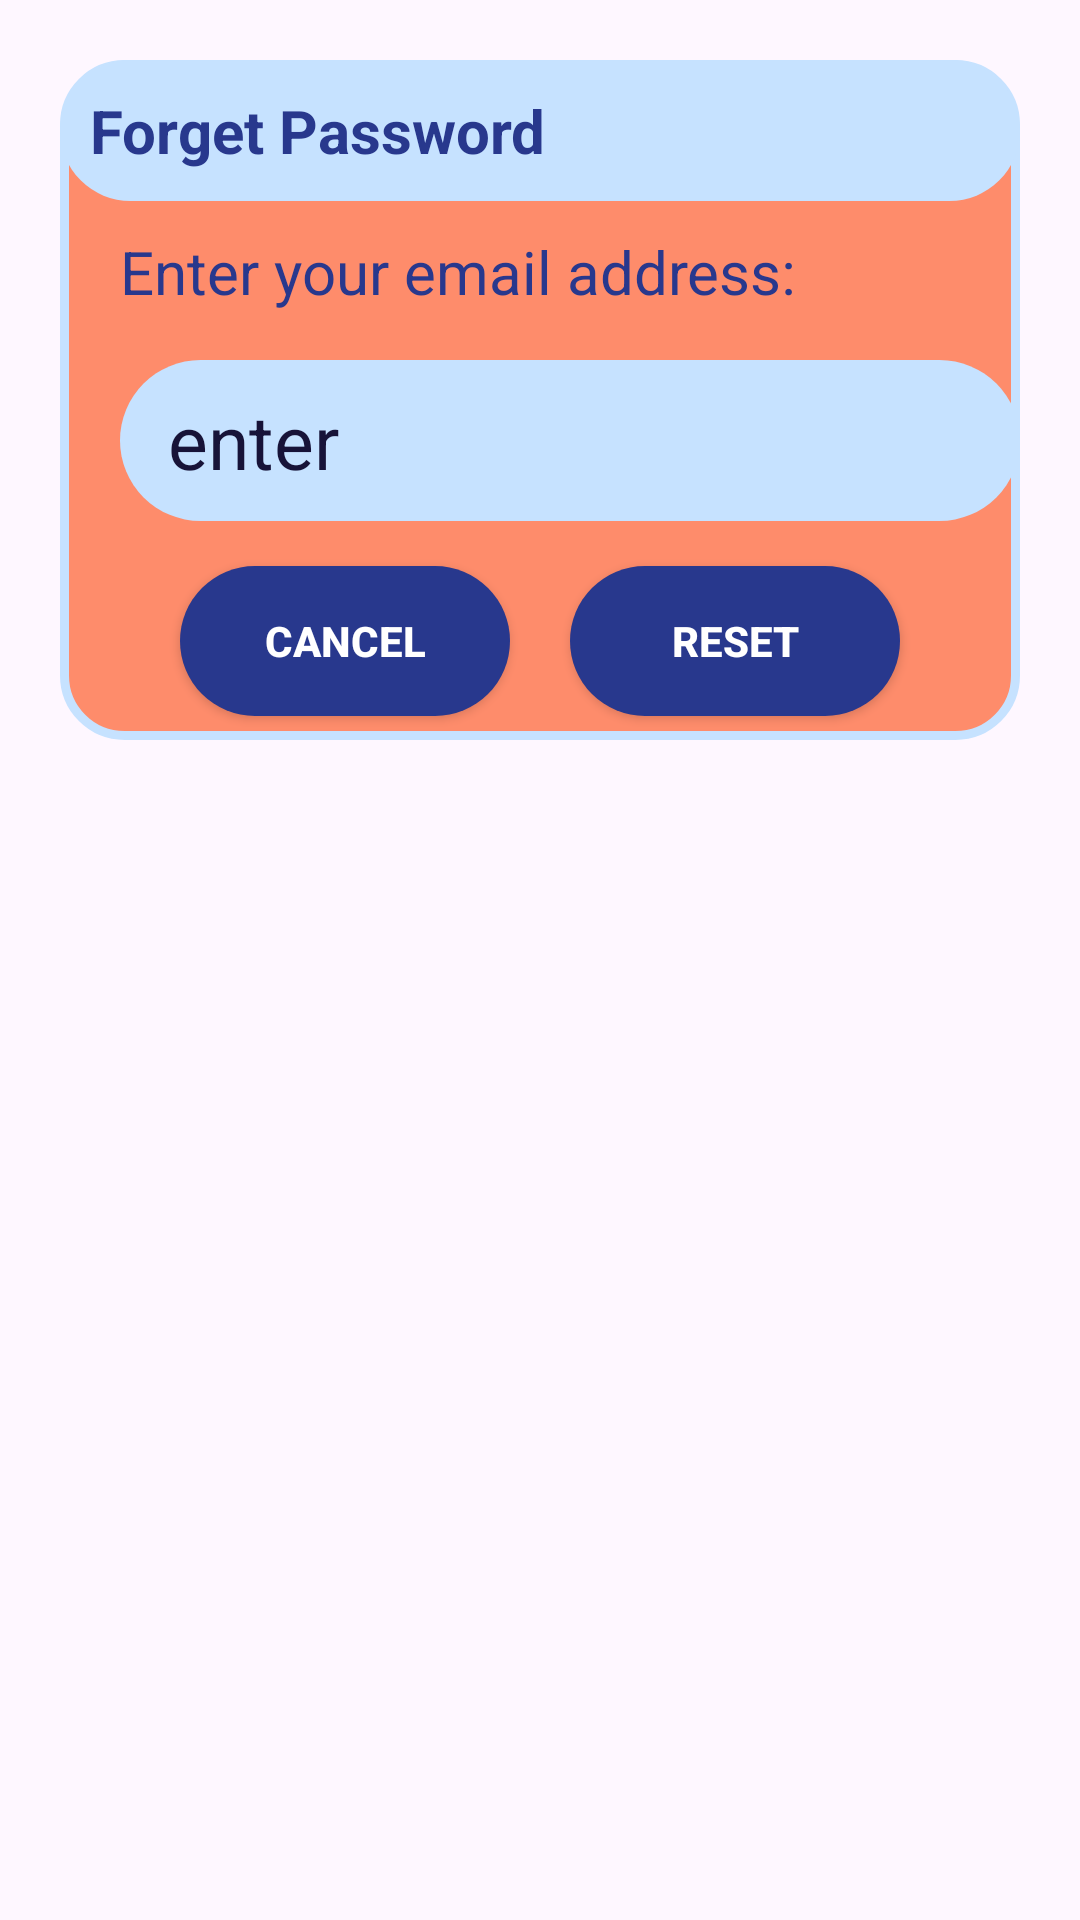

Android layout source for this screen:
<!-- AndroidManifest.xml: application theme Theme.Tasarim_Calismasi_2 -->
<!-- res/layout/dialog_forgot.xml -->
<?xml version="1.0" encoding="utf-8"?>
<androidx.constraintlayout.widget.ConstraintLayout xmlns:android="http://schemas.android.com/apk/res/android"
    android:layout_width="match_parent"
    android:layout_height="match_parent"
    android:layout_margin="20dp"
    android:padding="20dp"
    android:id="@+id/dialogForgot"
    xmlns:app="http://schemas.android.com/apk/res-auto"
    >

    <androidx.constraintlayout.widget.ConstraintLayout
        android:layout_width="match_parent"
        android:layout_height="wrap_content"
        android:id="@+id/dialogBox"
        app:layout_constraintTop_toTopOf="parent"
        android:background="@drawable/diaolog_box">
        <TextView
            android:layout_width="match_parent"
            android:layout_height="wrap_content"
            android:id="@+id/forgetTitle"
            android:text="Forget Password"
            android:padding="10dp"
            android:textStyle="bold"
            android:textSize="20sp"
            android:textColor="@color/ortaMavi"
           android:background="@drawable/button_background_2"
            android:drawablePadding="8dp"
            app:layout_constraintTop_toTopOf="parent"/>

        <TextView
            android:layout_width="match_parent"
            android:layout_height="wrap_content"
            android:id="@+id/forgetText"
            android:text="Enter your email address:"
            android:layout_marginStart="20dp"
            android:layout_marginEnd="30dp"
            android:layout_marginBottom="20dp"
            android:layout_marginTop="10dp"
            android:textSize="20sp"
            android:textColor="@color/ortaMavi"
            app:layout_constraintTop_toBottomOf="@+id/forgetTitle"
            />

        <EditText
            android:layout_width="300dp"
            android:layout_height="wrap_content"
            android:id="@+id/emailBox"
            android:background="@drawable/button_background_2"
            android:textSize="25sp"
            android:textColor="@color/koyuMavi"
            android:textColorHint="@color/koyuMavi"
            android:hint="enter"
            android:layout_marginStart="20dp"
            android:layout_marginBottom="30dp"
            android:layout_marginTop="10dp"
            android:maxLines="1"
            app:layout_constraintStart_toStartOf="parent"
            app:layout_constraintBottom_toBottomOf="parent"
            app:layout_constraintTop_toBottomOf="@+id/forgetTitle"/>

        <androidx.appcompat.widget.AppCompatButton
            android:layout_width="0dp"
            android:layout_height="50dp"
            android:id="@+id/btnCanel"
            android:layout_marginStart="40dp"
            android:layout_marginEnd="10dp"
            android:layout_marginBottom="8dp"
            android:layout_marginTop="15dp"
            android:background="@drawable/button_background"
            android:text="Cancel"
            android:textColor="@color/white"
            android:textSize="14sp"
            android:textStyle="bold"
            android:textAlignment="center"
            app:layout_constraintStart_toStartOf="parent"
            app:layout_constraintTop_toBottomOf="@+id/emailBox"
            app:layout_constraintBottom_toBottomOf="@+id/dialogBox"
            app:layout_constraintEnd_toStartOf="@+id/btnReset"/>

        <androidx.appcompat.widget.AppCompatButton
            android:layout_width="0dp"
            android:layout_height="50dp"
            android:id="@+id/btnReset"
            android:background="@drawable/button_background"
            android:text="Reset"
            android:textColor="@color/white"
            android:textAlignment="center"
            android:textStyle="bold"
            android:textSize="14sp"
            android:layout_marginStart="10dp"
            android:layout_marginBottom="8dp"
            android:layout_marginTop="15dp"
            android:layout_marginEnd="40dp"
            app:layout_constraintEnd_toEndOf="parent"
            app:layout_constraintBottom_toBottomOf="@+id/dialogBox"
            app:layout_constraintStart_toEndOf="@+id/btnCanel"/>








    </androidx.constraintlayout.widget.ConstraintLayout>

</androidx.constraintlayout.widget.ConstraintLayout>
<!-- resources referenced by this layout -->
<resources>
  <color name="koyuMavi">#171338</color>
  <color name="ortaMavi">#28388d</color>
  <color name="white">#FFFFFFFF</color>
  <!-- drawable button_background (drawable) -->
  <?xml version="1.0" encoding="utf-8"?>
  <selector xmlns:android="http://schemas.android.com/apk/res/android">
      <item>
          <shape android:shape="rectangle">
              <solid android:color="@color/ortaMavi" /> 
              <corners android:radius="70dp" /> 
              <padding android:left="16dp" android:top="10dp" android:right="16dp" android:bottom="10dp"/>
          </shape>
      </item>
  </selector>
  <!-- drawable button_background_2 (drawable) -->
  <?xml version="1.0" encoding="utf-8"?>
  <selector xmlns:android="http://schemas.android.com/apk/res/android">
      <item>
          <shape android:shape="rectangle">
              <solid android:color="@color/cAcikMavi" /> 
              <corners android:radius="70dp" /> 
              <padding android:left="16dp" android:top="10dp" android:right="16dp" android:bottom="10dp"/>
          </shape>
      </item>
  </selector>
  <!-- drawable diaolog_box (drawable) -->
  <?xml version="1.0" encoding="utf-8"?>
  <shape xmlns:android="http://schemas.android.com/apk/res/android"
      android:shape="rectangle">
      <corners android:radius="20dp"/>
      <stroke
          android:color="@color/cAcikMavi"
          android:width="3dp"
          />
  
      <solid android:color="#FE8C6B"/>
  
  
  </shape>
  <style name="Theme.Tasarim_Calismasi_2" parent="Base.Theme.Tasarim_Calismasi_2" />
  <color name="cAcikMavi">#c6e2ff</color>
  <style name="Base.Theme.Tasarim_Calismasi_2" parent="Theme.Material3.DayNight.NoActionBar">
          
          
      </style>
</resources>
